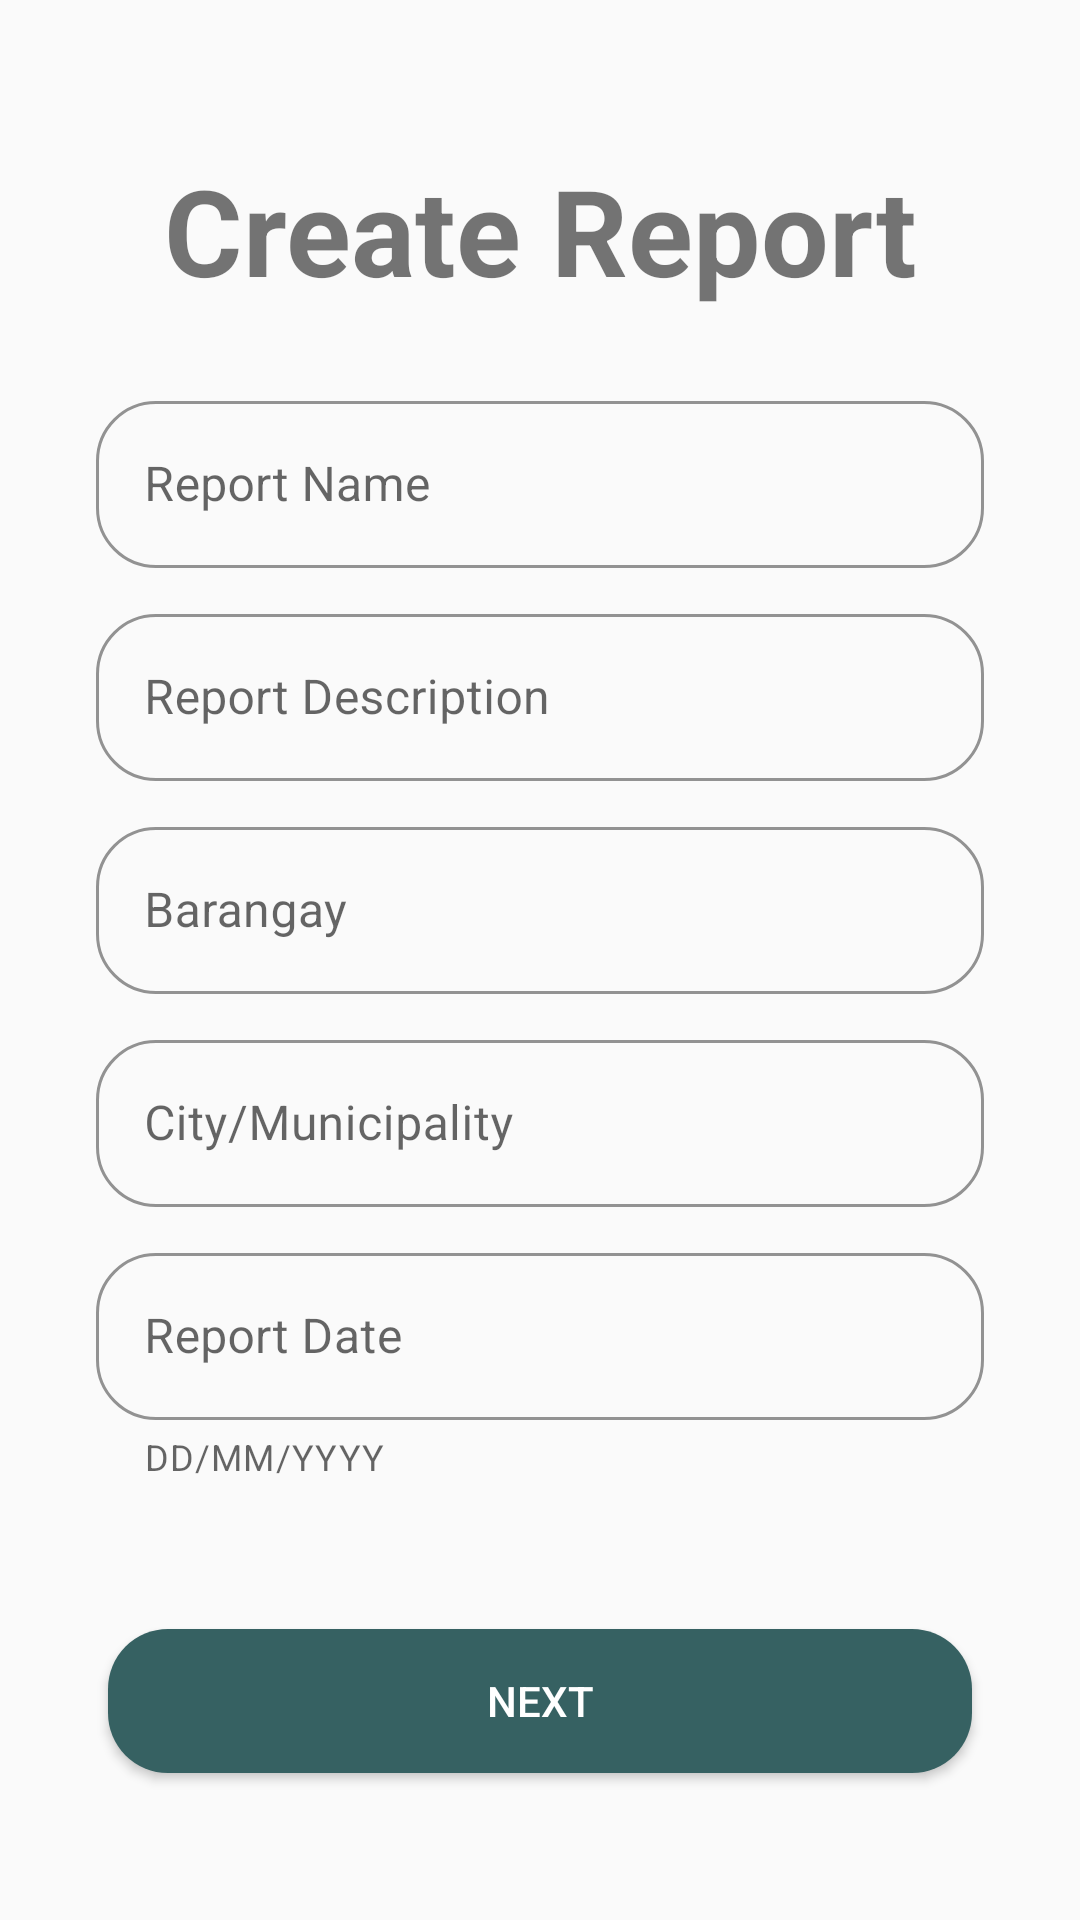

This screen was rendered from an Android layout file. Write that file and the resources it references.
<!-- AndroidManifest.xml: application theme Theme.KANKYO -->
<!-- res/layout/activity_create_report.xml -->
<?xml version="1.0" encoding="utf-8"?>
<androidx.constraintlayout.widget.ConstraintLayout xmlns:android="http://schemas.android.com/apk/res/android"
    xmlns:app="http://schemas.android.com/apk/res-auto"
    xmlns:tools="http://schemas.android.com/tools"
    android:layout_width="match_parent"
    android:layout_height="match_parent"
    tools:context=".CreateReport">

    <ImageView
        android:id="@+id/create_return"
        android:layout_width="wrap_content"
        android:layout_height="wrap_content"
        android:src="@drawable/arrow_1__1_"
        app:layout_constraintBottom_toTopOf="@+id/textView"
        app:layout_constraintEnd_toEndOf="parent"
        app:layout_constraintHorizontal_bias="0.042"
        app:layout_constraintStart_toStartOf="parent"
        app:layout_constraintTop_toTopOf="parent"
        app:layout_constraintVertical_bias="1.0" />

    <TextView
        android:id="@+id/textView"
        android:layout_width="wrap_content"
        android:layout_height="wrap_content"
        android:layout_marginTop="50dp"
        android:text="Create Report"
        android:elevation="10dp"
        android:textSize="40sp"
        android:textStyle="bold"
        app:layout_constraintBottom_toBottomOf="parent"
        app:layout_constraintEnd_toEndOf="parent"
        app:layout_constraintStart_toStartOf="parent"
        app:layout_constraintTop_toTopOf="parent"
        app:layout_constraintVertical_bias="0"/>

    <com.google.android.material.textfield.TextInputLayout
        android:id="@+id/r_name"
        android:layout_width="match_parent"
        android:layout_height="wrap_content"
        app:layout_constraintVertical_bias="0"
        android:layout_marginTop="25dp"
        android:layout_marginStart="32dp"
        android:layout_marginEnd="32dp"
        app:boxCornerRadiusTopStart="20dp"
        app:boxCornerRadiusTopEnd="20dp"
        android:hint="Report Name"
        app:boxCornerRadiusBottomEnd="20dp"
        app:boxCornerRadiusBottomStart="20dp"
        app:boxStrokeColor="@color/black"
        app:endIconMode="clear_text"
        style="@style/Widget.MaterialComponents.TextInputLayout.OutlinedBox"
        app:layout_constraintBottom_toBottomOf="parent"
        app:layout_constraintEnd_toEndOf="parent"
        app:layout_constraintStart_toStartOf="parent"
        app:layout_constraintTop_toBottomOf="@+id/textView">

        <com.google.android.material.textfield.TextInputEditText
            android:layout_width="match_parent"
            android:layout_height="wrap_content"/>

    </com.google.android.material.textfield.TextInputLayout>

    <com.google.android.material.textfield.TextInputLayout
        android:id="@+id/r_description"
        android:layout_width="match_parent"
        android:layout_height="wrap_content"
        app:layout_constraintVertical_bias="0"
        android:layout_marginTop="10dp"
        android:layout_marginStart="32dp"
        android:layout_marginEnd="32dp"
        app:boxCornerRadiusTopStart="20dp"
        app:boxCornerRadiusTopEnd="20dp"
        android:hint="Report Description"
        app:boxCornerRadiusBottomEnd="20dp"
        app:boxCornerRadiusBottomStart="20dp"
        app:boxStrokeColor="@color/black"
        app:endIconMode="clear_text"
        style="@style/Widget.MaterialComponents.TextInputLayout.OutlinedBox"
        app:layout_constraintBottom_toBottomOf="parent"
        app:layout_constraintEnd_toEndOf="parent"
        app:layout_constraintStart_toStartOf="parent"
        app:layout_constraintTop_toBottomOf="@+id/r_name">

        <com.google.android.material.textfield.TextInputEditText
            android:layout_width="match_parent"
            android:layout_height="wrap_content"/>

    </com.google.android.material.textfield.TextInputLayout>

    <com.google.android.material.textfield.TextInputLayout
        android:id="@+id/r_barangay"
        android:layout_width="match_parent"
        android:layout_height="wrap_content"
        app:layout_constraintVertical_bias="0"
        android:layout_marginTop="10dp"
        android:layout_marginStart="32dp"
        android:layout_marginEnd="32dp"
        app:boxCornerRadiusTopStart="20dp"
        app:boxCornerRadiusTopEnd="20dp"
        android:hint="Barangay"
        app:boxCornerRadiusBottomEnd="20dp"
        app:boxCornerRadiusBottomStart="20dp"
        app:boxStrokeColor="@color/black"
        app:endIconMode="clear_text"
        style="@style/Widget.MaterialComponents.TextInputLayout.OutlinedBox"
        app:layout_constraintBottom_toBottomOf="parent"
        app:layout_constraintEnd_toEndOf="parent"
        app:layout_constraintStart_toStartOf="parent"
        app:layout_constraintTop_toBottomOf="@+id/r_description">

        <com.google.android.material.textfield.TextInputEditText
            android:layout_width="match_parent"
            android:layout_height="wrap_content"/>

    </com.google.android.material.textfield.TextInputLayout>

    <com.google.android.material.textfield.TextInputLayout
        android:id="@+id/r_city"
        android:layout_width="match_parent"
        android:layout_height="wrap_content"
        app:layout_constraintVertical_bias="0"
        android:layout_marginTop="10dp"
        android:layout_marginStart="32dp"
        android:layout_marginEnd="32dp"
        app:boxCornerRadiusTopStart="20dp"
        app:boxCornerRadiusTopEnd="20dp"
        android:hint="City/Municipality"
        app:boxCornerRadiusBottomEnd="20dp"
        app:boxCornerRadiusBottomStart="20dp"
        app:boxStrokeColor="@color/black"
        app:endIconMode="clear_text"
        style="@style/Widget.MaterialComponents.TextInputLayout.OutlinedBox"
        app:layout_constraintBottom_toBottomOf="parent"
        app:layout_constraintEnd_toEndOf="parent"
        app:layout_constraintStart_toStartOf="parent"
        app:layout_constraintTop_toBottomOf="@+id/r_barangay">

        <com.google.android.material.textfield.TextInputEditText
            android:layout_width="match_parent"
            android:layout_height="wrap_content"/>

    </com.google.android.material.textfield.TextInputLayout>

    <com.google.android.material.textfield.TextInputLayout
        android:id="@+id/r_date"
        android:layout_width="match_parent"
        android:layout_height="wrap_content"
        app:layout_constraintVertical_bias="0"
        android:layout_marginTop="10dp"
        android:layout_marginStart="32dp"
        android:layout_marginEnd="32dp"
        app:boxCornerRadiusTopStart="20dp"
        app:boxCornerRadiusTopEnd="20dp"
        android:hint="Report Date"
        app:helperText="DD/MM/YYYY"
        app:boxCornerRadiusBottomEnd="20dp"
        app:boxCornerRadiusBottomStart="20dp"
        app:boxStrokeColor="@color/black"
        app:endIconMode="custom"
        app:endIconDrawable="@drawable/date__1_"
        style="@style/Widget.MaterialComponents.TextInputLayout.OutlinedBox"
        app:layout_constraintBottom_toBottomOf="parent"
        app:layout_constraintEnd_toEndOf="parent"
        app:layout_constraintStart_toStartOf="parent"
        app:layout_constraintTop_toBottomOf="@+id/r_city">

        <com.google.android.material.textfield.TextInputEditText
            android:layout_width="match_parent"
            android:layout_height="wrap_content"/>

    </com.google.android.material.textfield.TextInputLayout>

    <Button
        android:id="@+id/next_page"
        android:layout_width="0dp"
        android:layout_height="wrap_content"
        android:background="@drawable/buttons"
        android:text="Next"
        android:textColor="@color/white"
        app:layout_constraintWidth_percent=".8"
        app:layout_constraintBottom_toBottomOf="parent"
        app:layout_constraintEnd_toEndOf="parent"
        app:layout_constraintStart_toStartOf="parent"
        app:layout_constraintTop_toBottomOf="@+id/r_date" />

</androidx.constraintlayout.widget.ConstraintLayout>
<!-- resources referenced by this layout -->
<resources>
  <color name="black">#FF000000</color>
  <color name="white">#FFFFFFFF</color>
  <!-- drawable buttons (drawable) -->
  <?xml version="1.0" encoding="utf-8"?>
  <shape xmlns:android="http://schemas.android.com/apk/res/android">
  
      <corners android:radius="20dp"/>
      <solid android:color="@color/logo_color"/>
  
  </shape>
  <style name="Theme.KANKYO" parent="Theme.MaterialComponents.Light.NoActionBar.Bridge">
          
          <item name="colorPrimary">@color/logo_color</item>
          <item name="colorPrimaryVariant">@color/logo_color</item>
          <item name="colorOnPrimary">@color/white</item>
          
          <item name="colorSecondary">@color/teal_200</item>
          <item name="colorSecondaryVariant">@color/teal_700</item>
          <item name="colorOnSecondary">@color/black</item>
          
          <item name="android:statusBarColor" tools:targetApi="l">?attr/colorPrimaryVariant</item>
          
      </style>
  <color name="logo_color">#366162</color>
  <color name="teal_200">#FF03DAC5</color>
  <color name="teal_700">#FF018786</color>
</resources>
